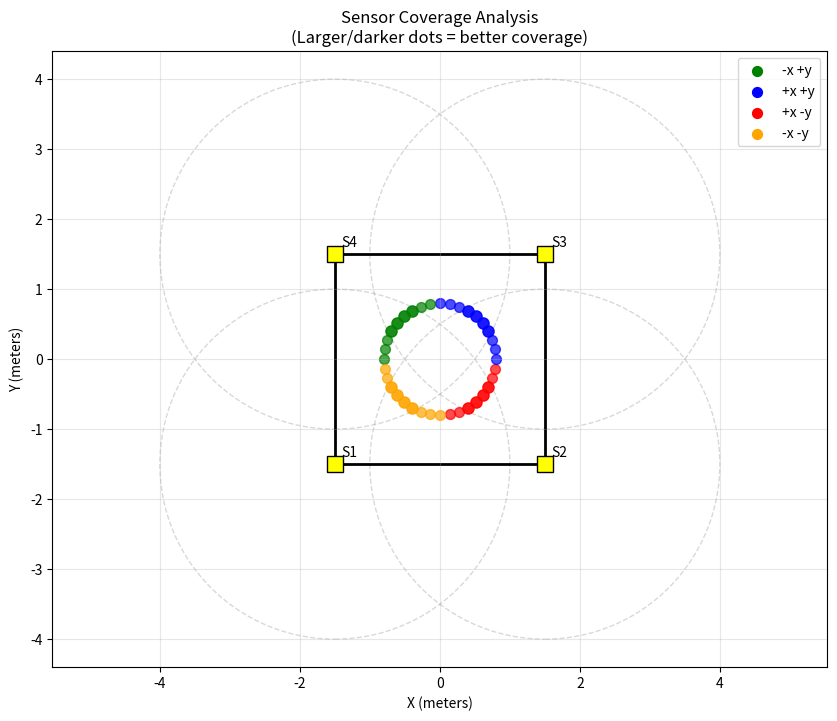

This figure's Python source:
#!/usr/bin/env python3
"""
Debug sensor coverage analysis - why +x -y region has poor coverage
"""

import math
import matplotlib.pyplot as plt
import numpy as np

def analyze_sensor_coverage():
    print("=== SENSOR COVERAGE ANALYSIS ===")
    
    # Sensor positions (corners of 3x3m field)
    sensors = {
        1: (-1.5, -1.5),  # Southwest
        2: (1.5, -1.5),   # Southeast  
        3: (1.5, 1.5),    # Northeast
        4: (-1.5, 1.5)    # Northwest
    }
    
    # Circular path points (radius 0.8m around center)
    circle_points = []
    for angle in range(0, 360, 10):
        rad = math.radians(angle)
        x = 0.8 * math.cos(rad)
        y = 0.8 * math.sin(rad)
        circle_points.append((x, y, angle))
    
    print(f"Sensor positions:")
    for sid, (sx, sy) in sensors.items():
        print(f"  Sensor {sid}: ({sx:.1f}, {sy:.1f})")
    
    # Analyze coverage for each region
    regions = {
        "+x -y": [],  # Problem region
        "+x +y": [],
        "-x +y": [],
        "-x -y": []
    }
    
    for x, y, angle in circle_points:
        # Determine region
        if x >= 0 and y >= 0:
            region = "+x +y"
        elif x < 0 and y >= 0:
            region = "-x +y"
        elif x >= 0 and y < 0:
            region = "+x -y"  # Problem region
        else:
            region = "-x -y"
        
        # Check which sensors can see this point
        visible_sensors = []
        for sid, (sx, sy) in sensors.items():
            distance = math.sqrt((x - sx)**2 + (y - sy)**2)
            if distance <= 2.5:  # Within sensor range
                # Check if angle is within sensor's rotating range
                # For simplicity, assume sensors can rotate to see this point
                visible_sensors.append(sid)
        
        regions[region].append({
            'position': (x, y),
            'angle': angle,
            'visible_sensors': visible_sensors,
            'sensor_count': len(visible_sensors),
            'closest_sensor_distance': min([math.sqrt((x - sx)**2 + (y - sy)**2) for sx, sy in sensors.values()])
        })
    
    # Print analysis
    print(f"\n=== REGION COVERAGE ANALYSIS ===")
    for region_name, points in regions.items():
        if not points:
            continue
        
        avg_sensors = sum(p['sensor_count'] for p in points) / len(points)
        min_sensors = min(p['sensor_count'] for p in points)
        max_sensors = max(p['sensor_count'] for p in points)
        avg_distance = sum(p['closest_sensor_distance'] for p in points) / len(points)
        
        print(f"\n{region_name} region ({len(points)} points):")
        print(f"  Sensor coverage: avg={avg_sensors:.1f}, min={min_sensors}, max={max_sensors}")
        print(f"  Avg distance to closest sensor: {avg_distance:.2f}m")
        
        # Find problem points
        poor_coverage = [p for p in points if p['sensor_count'] <= 1]
        if poor_coverage:
            print(f"  Poor coverage points ({len(poor_coverage)}):")
            for p in poor_coverage[:3]:  # Show first 3
                print(f"    ({p['position'][0]:.2f}, {p['position'][1]:.2f}) angle={p['angle']}° sensors={p['visible_sensors']}")
        
        if region_name == "+x -y":
            print(f"  *** ANALYZING PROBLEM REGION ***")
            
            # Check specific positions that should be visible
            problem_points = [p for p in points if 0.3 <= p['position'][0] <= 0.8 and -0.8 <= p['position'][1] <= -0.3]
            print(f"  Critical area (0.3-0.8, -0.8--0.3): {len(problem_points)} points")
            
            for p in problem_points:
                x, y = p['position']
                print(f"    ({x:.2f}, {y:.2f}): sensors={p['visible_sensors']}")
                
                # Check distance to each sensor
                for sid, (sx, sy) in sensors.items():
                    dist = math.sqrt((x - sx)**2 + (y - sy)**2)
                    angle_to_point = math.degrees(math.atan2(y - sy, x - sx))
                    print(f"      Sensor {sid} at ({sx:.1f}, {sy:.1f}): dist={dist:.2f}m, angle={angle_to_point:.1f}°")
    
    # Visualize coverage
    plt.figure(figsize=(10, 8))
    
    # Plot sensors
    for sid, (sx, sy) in sensors.items():
        plt.plot(sx, sy, 's', markersize=12, color='black', markerfacecolor='yellow')
        plt.annotate(f'S{sid}', (sx, sy), xytext=(5, 5), textcoords='offset points')
        
        # Plot sensor range
        circle = plt.Circle((sx, sy), 2.5, fill=False, linestyle='--', alpha=0.3, color='gray')
        plt.gca().add_patch(circle)
    
    # Plot circular path with color coding by sensor coverage
    for region_name, points in regions.items():
        colors = {'+x -y': 'red', '+x +y': 'blue', '-x +y': 'green', '-x -y': 'orange'}
        for p in points:
            x, y = p['position']
            # Size based on sensor count
            size = 20 + p['sensor_count'] * 15
            alpha = 0.3 + p['sensor_count'] * 0.2
            plt.scatter(x, y, s=size, c=colors[region_name], alpha=alpha)
    
    # Draw field boundary
    field_rect = plt.Rectangle((-1.5, -1.5), 3, 3, fill=False, edgecolor='black', linewidth=2)
    plt.gca().add_patch(field_rect)
    
    plt.xlim(-2.5, 2.5)
    plt.ylim(-2.5, 2.5)
    plt.grid(True, alpha=0.3)
    plt.title('Sensor Coverage Analysis\n(Larger/darker dots = better coverage)')
    plt.xlabel('X (meters)')
    plt.ylabel('Y (meters)')
    plt.axis('equal')
    
    # Add legend
    for region_name, color in [('-x +y', 'green'), ('+x +y', 'blue'), ('+x -y', 'red'), ('-x -y', 'orange')]:
        plt.scatter([], [], c=color, label=region_name, s=50)
    plt.legend()
    
    plt.show()

if __name__ == "__main__":
    analyze_sensor_coverage()